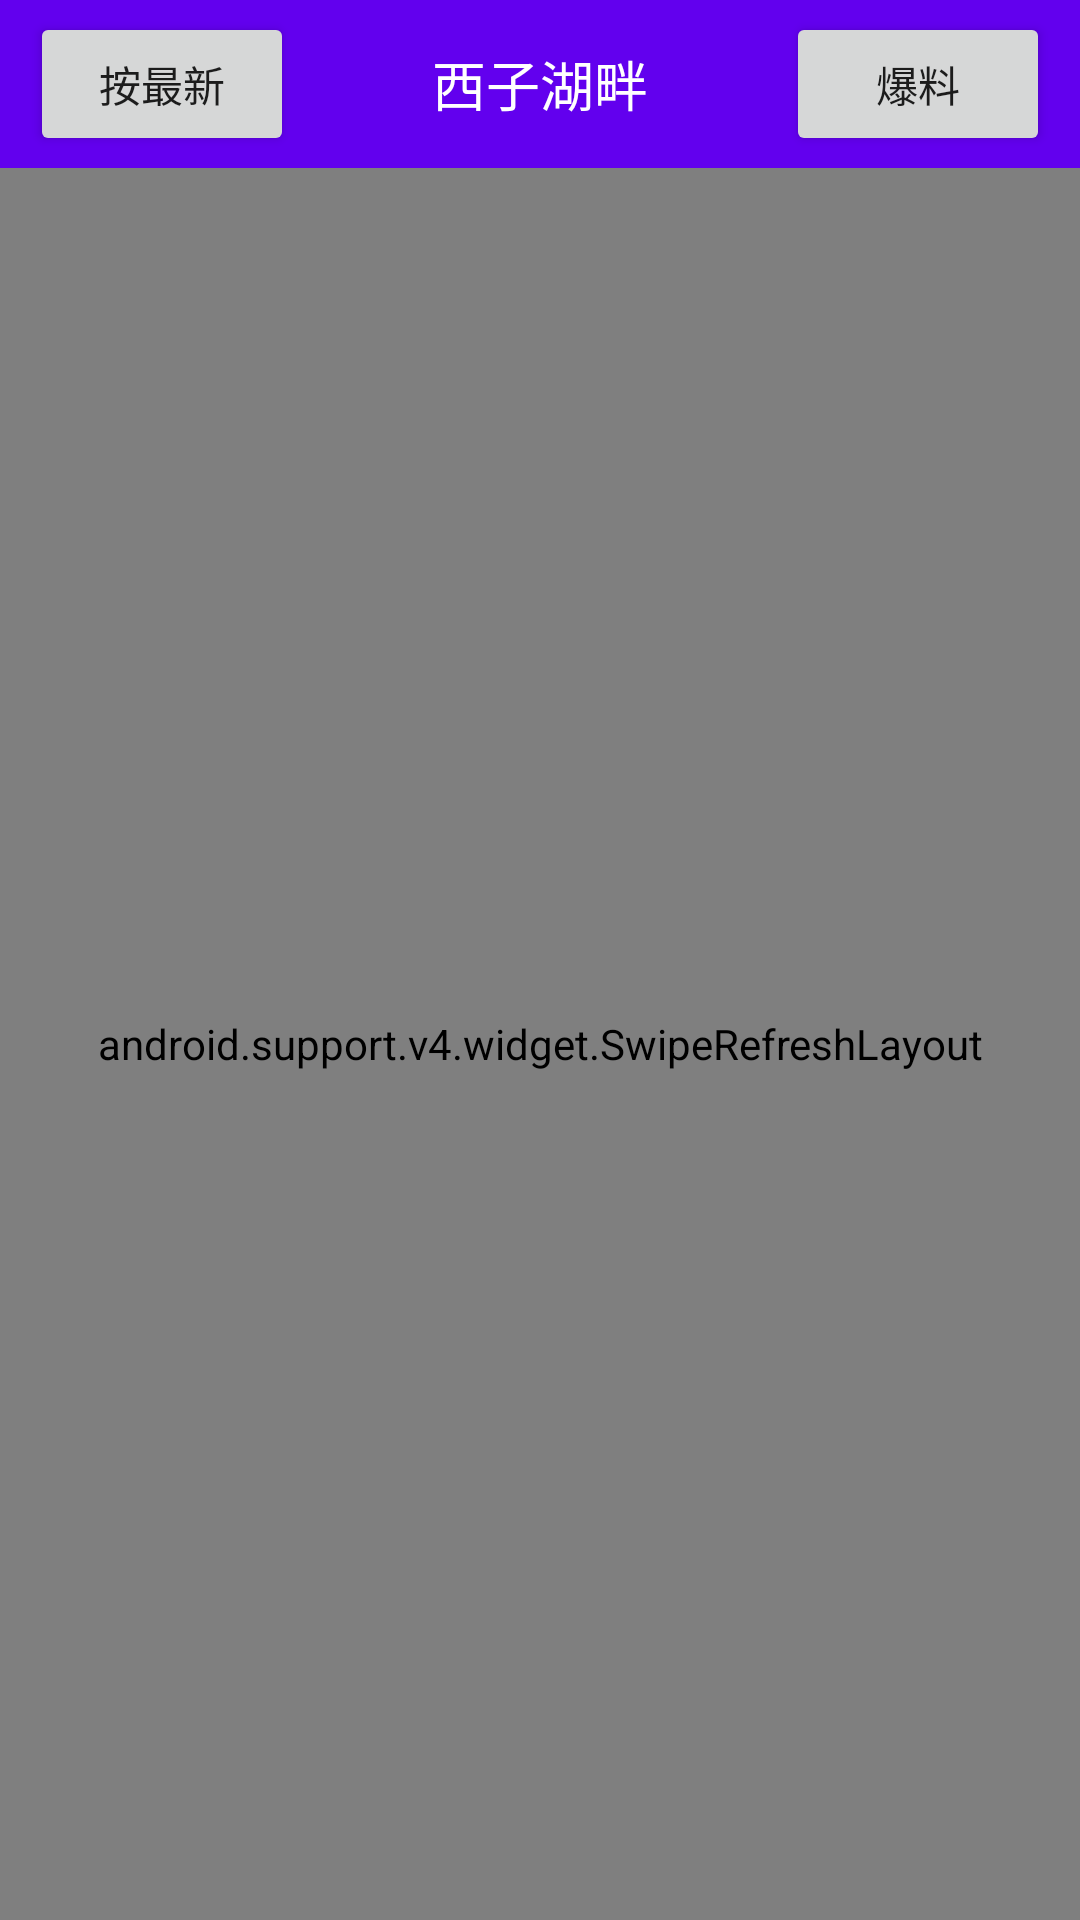

Layout XML and referenced resources for this Android screen:
<!-- AndroidManifest.xml: application theme AppTheme.MyThem -->
<!-- res/layout/fragment_index.xml -->
<?xml version="1.0" encoding="utf-8"?>
<LinearLayout xmlns:android="http://schemas.android.com/apk/res/android"
    android:layout_width="match_parent"
    android:layout_height="match_parent"
    android:elevation="3dp"
    android:orientation="vertical">

    <RelativeLayout
        android:layout_width="match_parent"
        android:layout_height="?actionBarSize"
        android:background="@color/colorPrimary">

        <Button
            android:id="@+id/btnSelectType"
            android:layout_width="wrap_content"
            android:layout_height="wrap_content"
            android:layout_centerVertical="true"
            android:layout_marginLeft="10dp"
            android:text="按最新"
            android:textSize="14sp" />

        <TextView
            android:layout_width="wrap_content"
            android:layout_height="wrap_content"
            android:layout_centerInParent="true"
            android:padding="5dp"
            android:text="西子湖畔"
            android:textColor="@android:color/white"
            android:textSize="18sp" />

        <Button
            android:id="@+id/btnReport"
            android:layout_width="wrap_content"
            android:layout_height="wrap_content"
            android:layout_alignParentRight="true"
            android:layout_centerVertical="true"
            android:layout_marginRight="10dp"
            android:text="爆料"
            android:textSize="14sp" />


    </RelativeLayout>

    <android.support.v4.widget.SwipeRefreshLayout
        android:id="@+id/mSwipeRefreshLayout"
        android:layout_width="match_parent"
        android:layout_height="match_parent">

        <android.support.v7.widget.RecyclerView
            android:id="@+id/mRecyclerView"
            android:layout_width="match_parent"
            android:layout_height="match_parent" />
    </android.support.v4.widget.SwipeRefreshLayout>
</LinearLayout>
<!-- resources referenced by this layout -->
<resources>
  <style name="AppTheme.MyThem">
          <item name="windowActionBar">false</item>
          <item name="windowNoTitle">true</item>
          
      </style>
  <!-- not gathered from this repository: default colours our renderer supplied (Android Studio template values) -->
  <color name="colorPrimary">#FF6200EE</color>
</resources>
